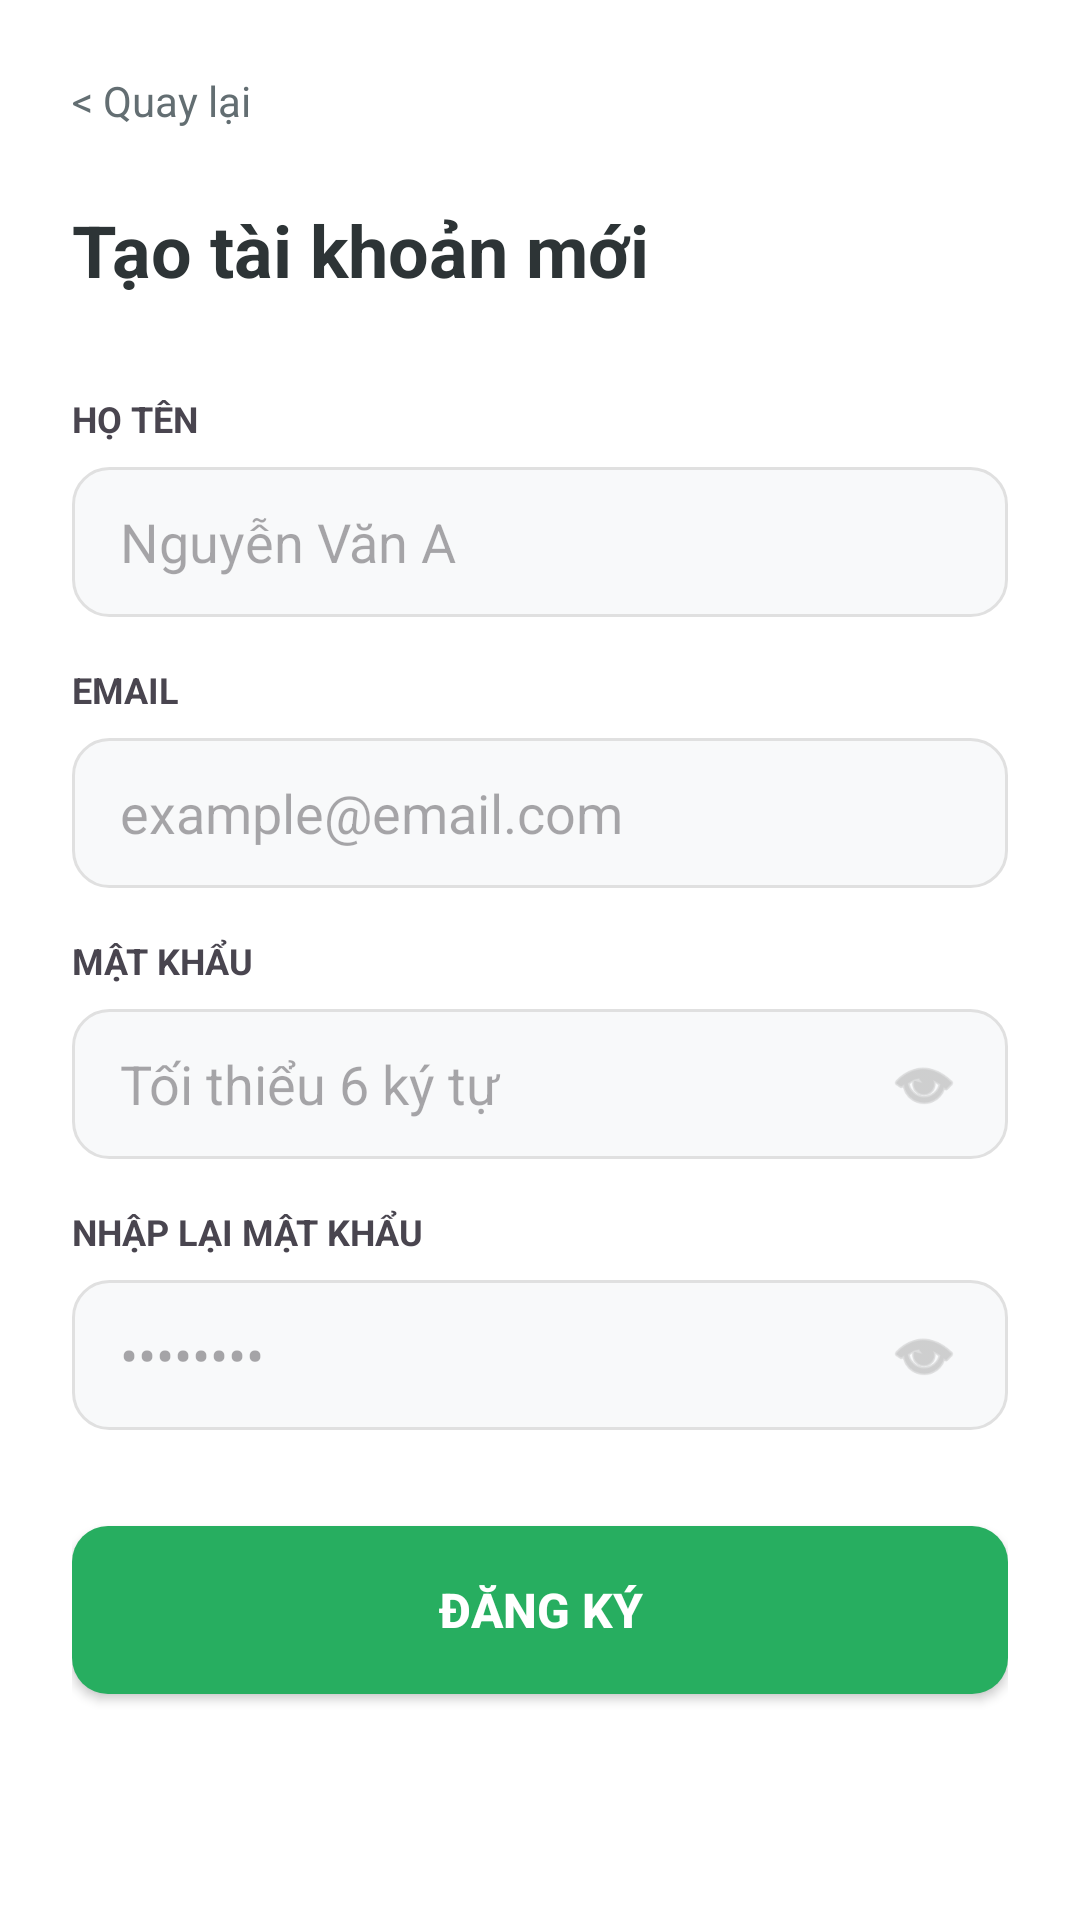

Reconstruct the res/layout file that produces this screen, plus the resources it refers to.
<!-- AndroidManifest.xml: application theme Theme.Dalats -->
<!-- res/layout/activity_register.xml -->
<?xml version="1.0" encoding="utf-8"?>
<ScrollView xmlns:android="http://schemas.android.com/apk/res/android"
    xmlns:app="http://schemas.android.com/apk/res-auto"
    android:layout_width="match_parent"
    android:layout_height="match_parent"
    android:background="@color/white"
    android:fillViewport="true">

    <LinearLayout
        android:layout_width="match_parent"
        android:layout_height="wrap_content"
        android:orientation="vertical"
        android:padding="24dp">

        <TextView
            android:id="@+id/tv_back"
            android:layout_width="wrap_content"
            android:layout_height="wrap_content"
            android:text="&lt; Quay lại"
            android:textColor="#636E72"
            android:textSize="14sp"
            android:layout_marginBottom="24dp"/>

        <TextView
            android:layout_width="wrap_content"
            android:layout_height="wrap_content"
            android:text="Tạo tài khoản mới"
            android:textSize="24sp"
            android:textStyle="bold"
            android:textColor="#2D3436"
            android:layout_marginBottom="32dp"/>

        <TextView
            android:layout_width="wrap_content"
            android:layout_height="wrap_content"
            android:text="HỌ TÊN"
            android:textSize="12sp"
            android:textStyle="bold"
            android:layout_marginBottom="8dp"/>
        <EditText
            android:id="@+id/edt_fullname"
            android:layout_width="match_parent"
            android:layout_height="50dp"
            android:background="@drawable/bg_edittext"
            android:hint="Nguyễn Văn A"
            android:inputType="textPersonName"
            android:paddingHorizontal="16dp"
            android:layout_marginBottom="16dp"/>

        <TextView
            android:layout_width="wrap_content"
            android:layout_height="wrap_content"
            android:text="EMAIL"
            android:textSize="12sp"
            android:textStyle="bold"
            android:layout_marginBottom="8dp"/>
        <EditText
            android:id="@+id/edt_reg_email"
            android:layout_width="match_parent"
            android:layout_height="50dp"
            android:background="@drawable/bg_edittext"
            android:hint="example@email.com"
            android:inputType="textEmailAddress"
            android:paddingHorizontal="16dp"
            android:layout_marginBottom="16dp"/>

        <TextView
            android:layout_width="wrap_content"
            android:layout_height="wrap_content"
            android:text="MẬT KHẨU"
            android:textSize="12sp"
            android:textStyle="bold"
            android:layout_marginBottom="8dp"/>

        <FrameLayout
            android:layout_width="match_parent"
            android:layout_height="wrap_content"
            android:layout_marginBottom="16dp">

            <EditText
                android:id="@+id/edt_reg_pass"
                android:layout_width="match_parent"
                android:layout_height="50dp"
                android:background="@drawable/bg_edittext"
                android:hint="Tối thiểu 6 ký tự"
                android:inputType="textPassword"
                android:paddingHorizontal="16dp"/>

            <ImageView
                android:id="@+id/img_toggle_reg_pass"
                android:layout_width="24dp"
                android:layout_height="24dp"
                android:src="@android:drawable/ic_menu_view"
                app:tint="#B2B2B2"
                android:layout_gravity="center_vertical|end"
                android:layout_marginEnd="16dp"
                android:clickable="true"
                android:focusable="true"/>
        </FrameLayout>

        <TextView
            android:layout_width="wrap_content"
            android:layout_height="wrap_content"
            android:text="NHẬP LẠI MẬT KHẨU"
            android:textSize="12sp"
            android:textStyle="bold"
            android:layout_marginBottom="8dp"/>

        <FrameLayout
            android:layout_width="match_parent"
            android:layout_height="wrap_content"
            android:layout_marginBottom="32dp">

            <EditText
                android:id="@+id/edt_reg_repass"
                android:layout_width="match_parent"
                android:layout_height="50dp"
                android:background="@drawable/bg_edittext"
                android:hint="••••••••"
                android:inputType="textPassword"
                android:paddingHorizontal="16dp"/>

            <ImageView
                android:id="@+id/img_toggle_reg_repass"
                android:layout_width="24dp"
                android:layout_height="24dp"
                android:src="@android:drawable/ic_menu_view"
                app:tint="#B2B2B2"
                android:layout_gravity="center_vertical|end"
                android:layout_marginEnd="16dp"
                android:clickable="true"
                android:focusable="true"/>
        </FrameLayout>

        <androidx.appcompat.widget.AppCompatButton
            android:id="@+id/btn_register"
            android:layout_width="match_parent"
            android:layout_height="56dp"
            android:text="ĐĂNG KÝ"
            android:textColor="@color/white"
            android:textSize="16sp"
            android:textStyle="bold"
            android:background="@drawable/bg_button_green"
            android:textAllCaps="true"/>

    </LinearLayout>
</ScrollView>
<!-- resources referenced by this layout -->
<resources>
  <color name="white">#FFFFFF</color>
  <!-- drawable bg_button_green (drawable) -->
  <?xml version="1.0" encoding="utf-8"?>
  <shape xmlns:android="http://schemas.android.com/apk/res/android">
      <solid android:color="#27AE60"/> <corners android:radius="12dp"/>
  </shape>
  <!-- drawable bg_edittext (drawable) -->
  <?xml version="1.0" encoding="utf-8"?>
  <shape xmlns:android="http://schemas.android.com/apk/res/android">
      <solid android:color="#F8F9FA"/> <corners android:radius="12dp"/> <stroke android:width="1dp" android:color="#E0E0E0"/> </shape>
  <style name="Theme.Dalats" parent="Base.Theme.Dalats" />
  <style name="Base.Theme.Dalats" parent="Theme.Material3.DayNight.NoActionBar">
          
          
      </style>
</resources>
